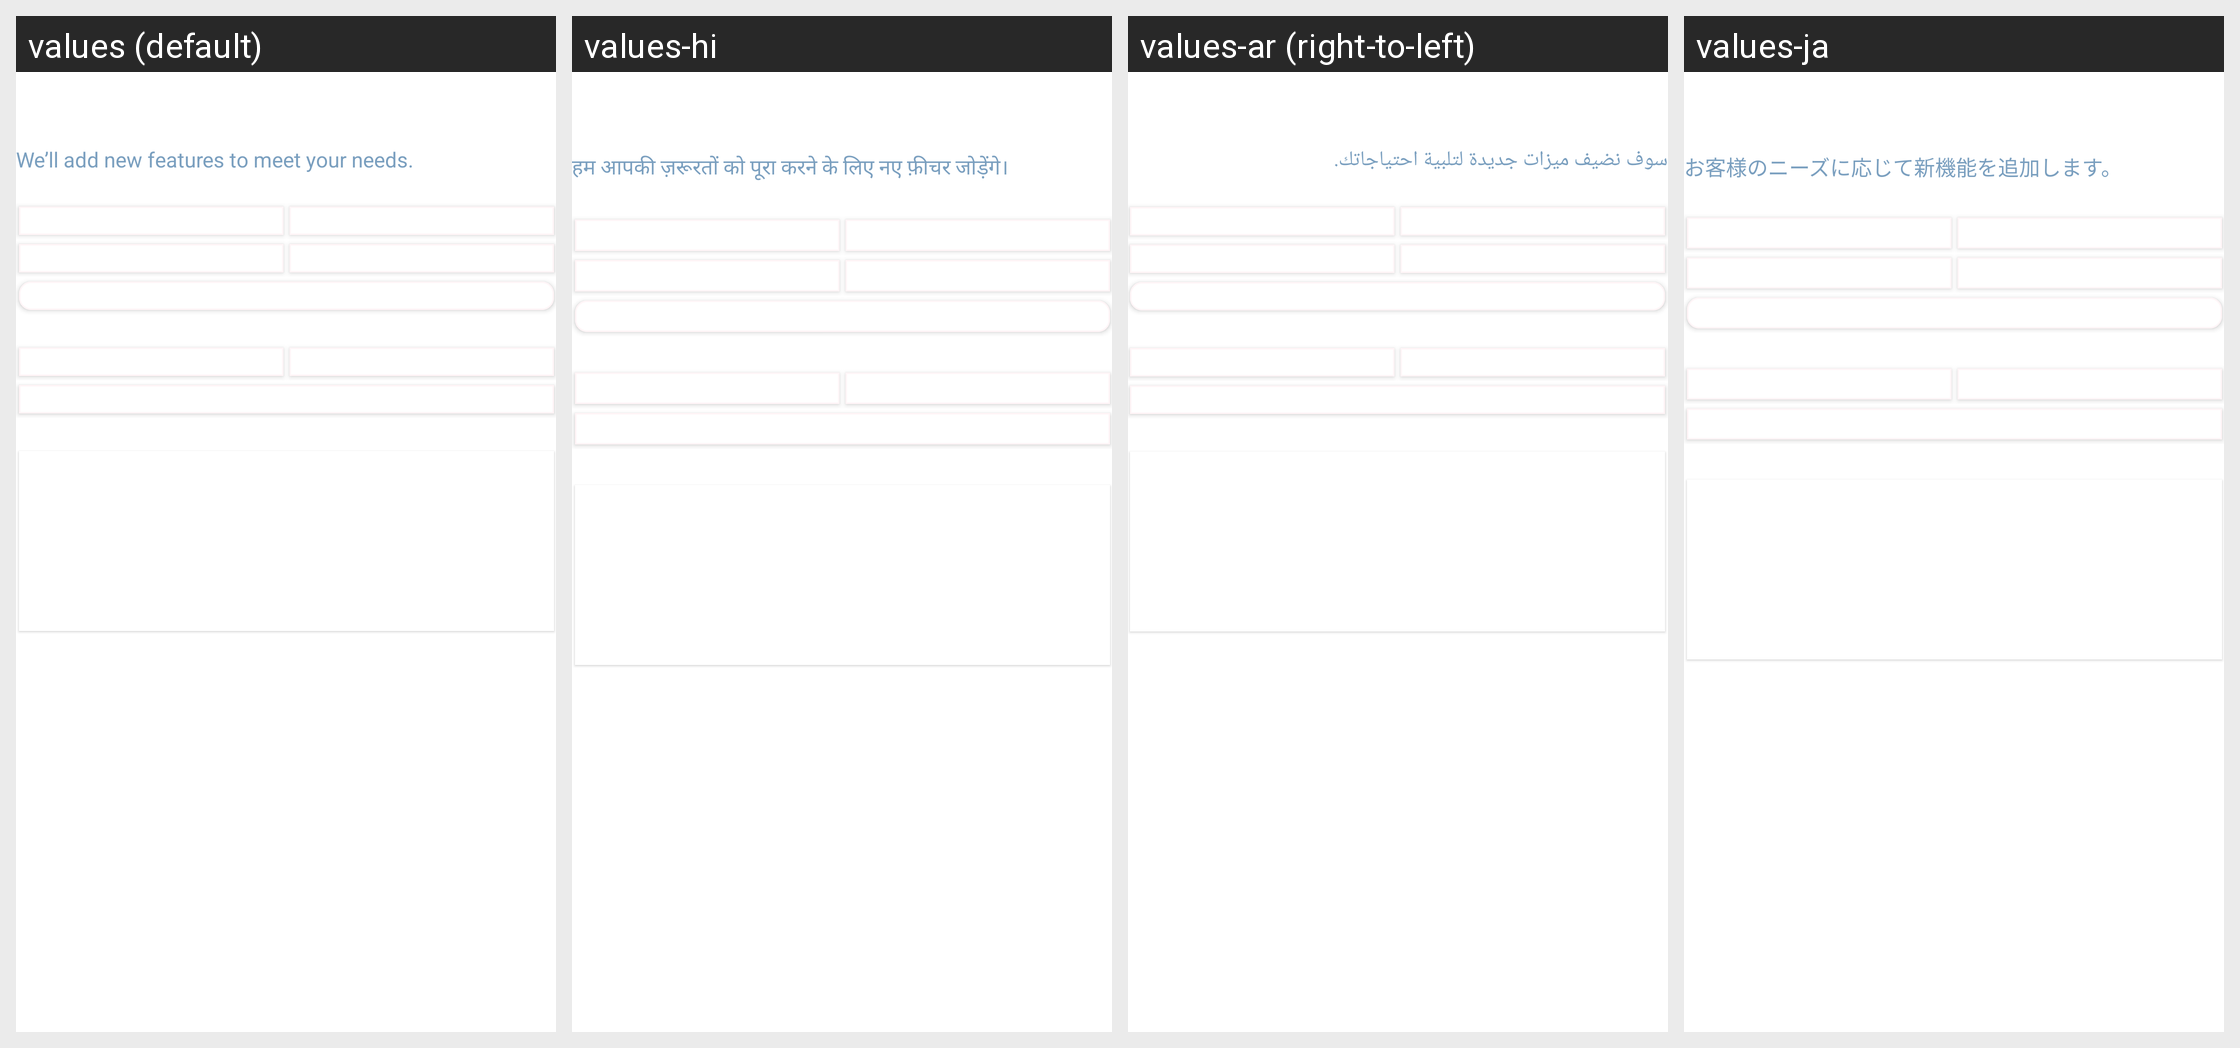

Strings drawn on this Android screen and how each of the app's shown locales translates them:
Android screen res/layout/activity_feature_request.xml rendered under 4 locales, left to right: values (default), values-hi, values-ar (right-to-left), values-ja. Device: Nexus 5 (rendered at 1080×1920; each locale shown at half size, 540×960, under a caption strip naming it); theme Theme.PDFReaderPro.
Other locales in the repository, not shown: values-de, values-en-rGB, values-en-rUS, values-es, values-es-rMX, values-es-rUS, values-fa, values-fr, values-fr-rCA, values-in, values-it, values-iw-rIL, values-ko, values-nl, values-pt, values-pt-rBR, values-ru, values-tr, values-uk, values-vi, values-zh, values-zh-rTW.
Strings drawn on this screen, with the default value and each locale's value (text and hints the layout hard-codes, and strings that could not be matched under every locale, appear in the picture but are not listed):

we_add_new_feature
  values: We’ll add new features to meet your needs.
  values-hi: हम आपकी ज़रूरतों को पूरा करने के लिए नए फ़ीचर जोड़ेंगे।
  values-ar: سوف نضيف ميزات جديدة لتلبية احتياجاتك.
  values-ja: お客様のニーズに応じて新機能を追加します。

view_setting
  values: View Setting
  values-hi: देखने की सेटिंग
  values-ar: إعداد العرض
  values-ja: 表示設定
